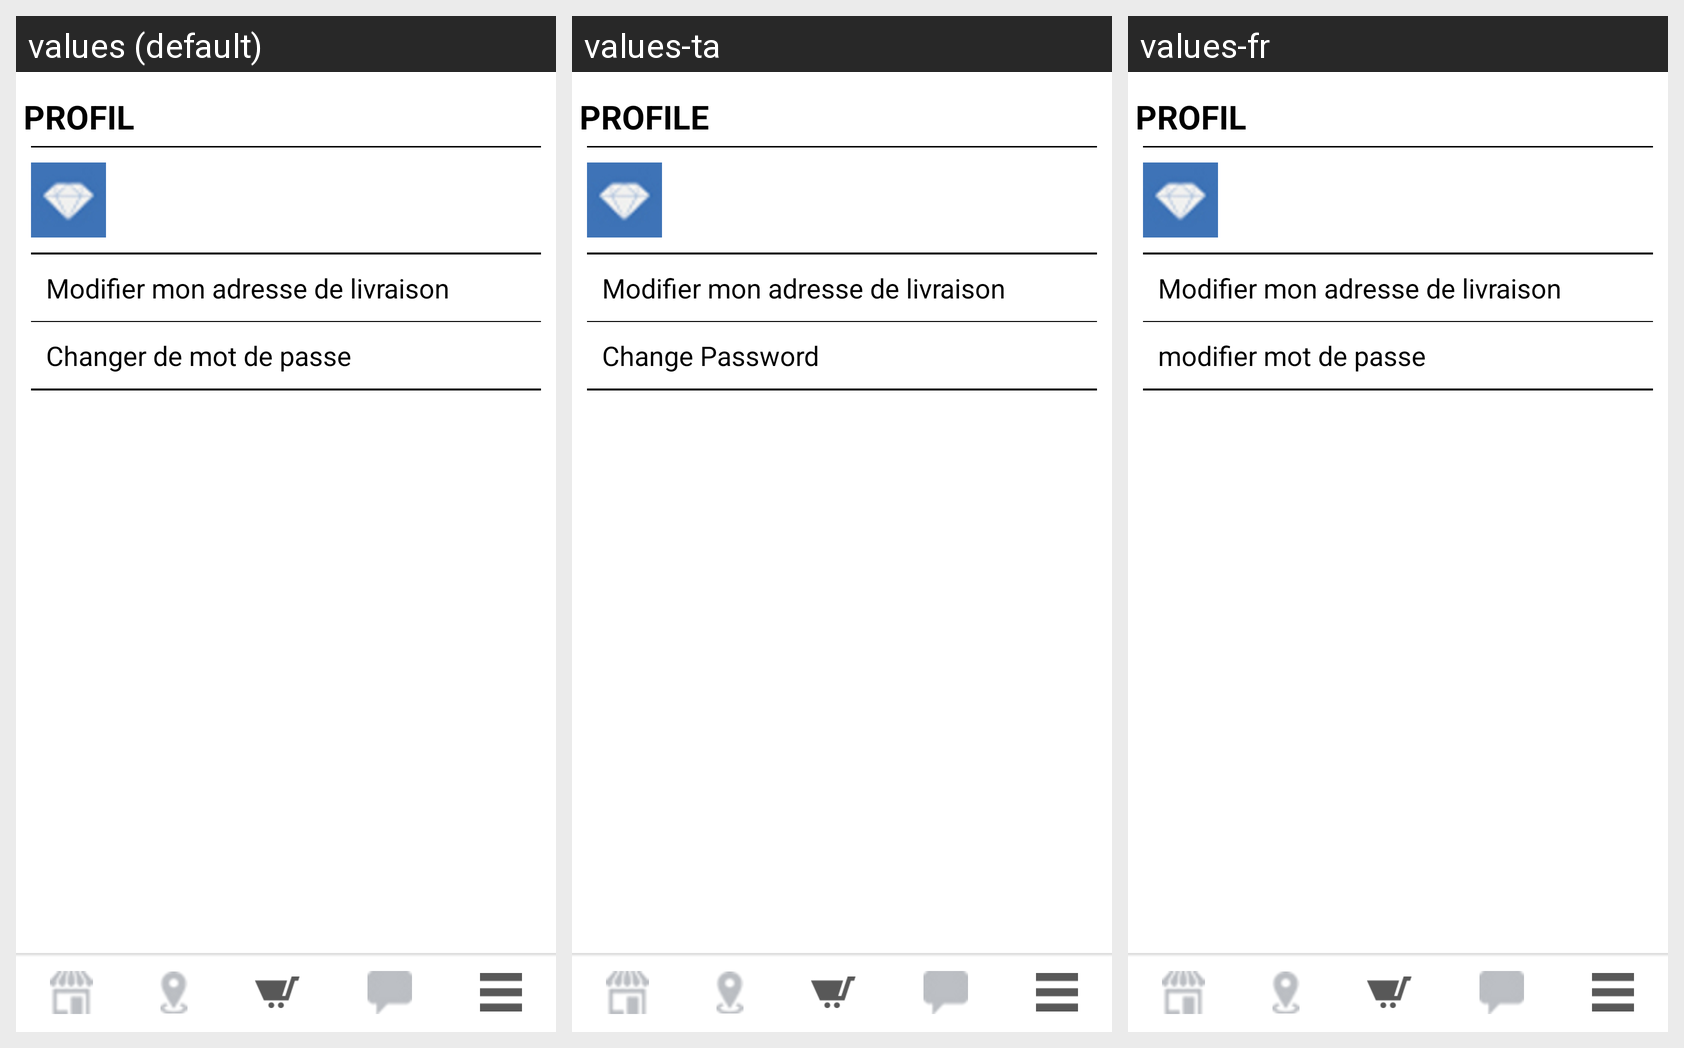

Here is an Android app screen in its default locale and in the app's own translations. Write out the translated-string differences for the strings that appear on this screen.
Android screen res/layout/settings_page.xml rendered under 3 locales, left to right: values (default), values-ta, values-fr. Device: Nexus 5 (rendered at 1080×1920; each locale shown at half size, 540×960, under a caption strip naming it); theme AppBaseTheme.
Strings drawn on this screen, with the default value and each locale's value (text and hints the layout hard-codes, and strings that could not be matched under every locale, appear in the picture but are not listed):

Profile
  values: PROFIL
  values-ta: PROFILE
  values-fr: PROFIL

ChangePassword
  values: Changer de mot de passe
  values-ta: Change Password
  values-fr: modifier mot de passe
